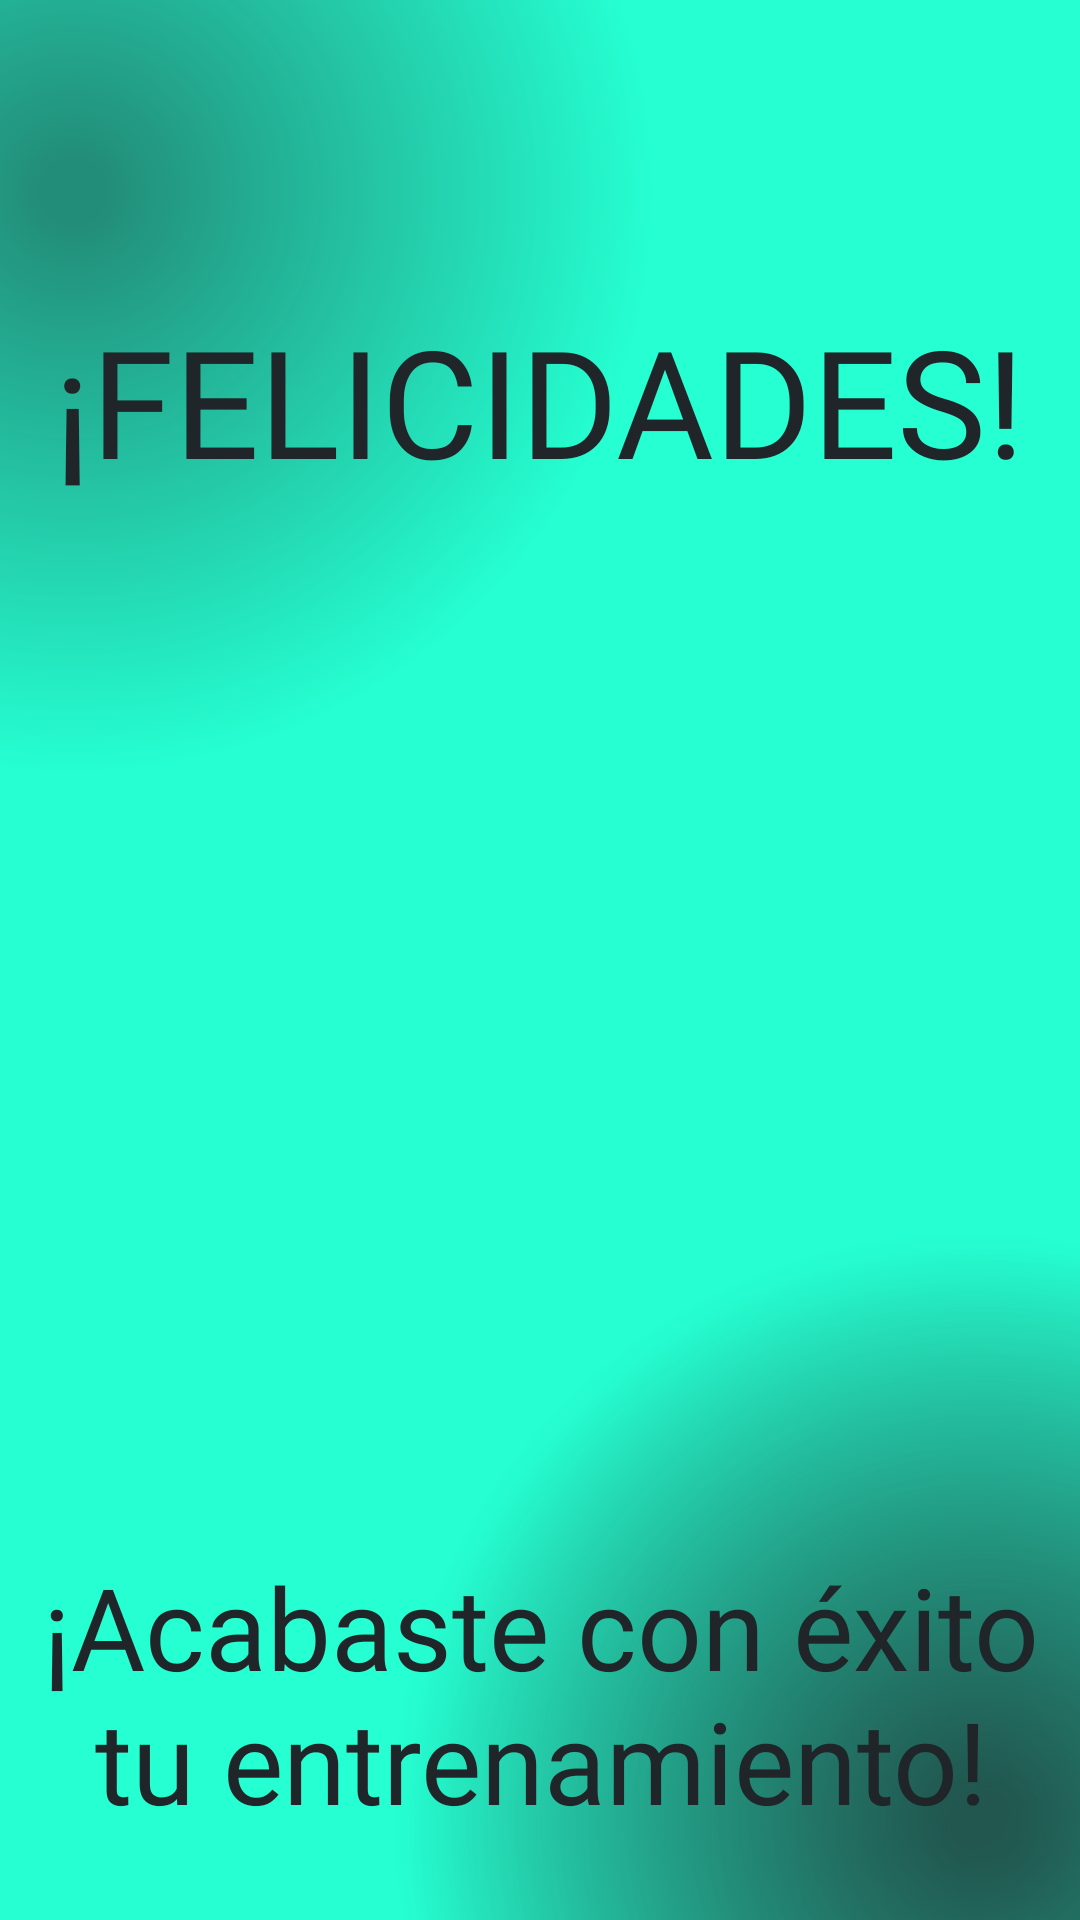

Produce the Android XML layout that renders to this screen, including the resource entries it uses.
<!-- AndroidManifest.xml: application theme Theme.Debuggers -->
<!-- res/layout/activity_felicidades.xml -->
<?xml version="1.0" encoding="utf-8"?>
<androidx.constraintlayout.widget.ConstraintLayout xmlns:android="http://schemas.android.com/apk/res/android"
    xmlns:app="http://schemas.android.com/apk/res-auto"
    xmlns:tools="http://schemas.android.com/tools"
    android:id="@+id/main"
    android:layout_width="match_parent"
    android:layout_height="match_parent"
    tools:context=".ActivityFelicidades">
    <androidx.constraintlayout.widget.ConstraintLayout
        android:id="@+id/pantallaFelicidadess"
        android:layout_width="match_parent"
        android:layout_height="match_parent"
        android:background="@drawable/fondo_felicidades">
        <TextView
            android:id="@+id/pantallaFelicidades"
            android:layout_width="wrap_content"
            android:layout_height="wrap_content"
            android:text="@string/FELICIDADES"
            android:textColor="@color/fondo"
            android:textSize="50sp"
            android:fontFamily="@font/lato_bold"
            app:layout_constraintTop_toTopOf="parent"
            app:layout_constraintStart_toStartOf="parent"
            app:layout_constraintEnd_toEndOf="parent"
            android:layout_marginTop="100sp">
        </TextView>
        <TextView
            android:layout_width="wrap_content"
            android:layout_height="wrap_content"
            android:text="@string/FRASEFELICIDADES"
            android:textSize="38sp"
            android:textColor="@color/fondo"
            android:fontFamily="@font/lato_bold"
            app:layout_constraintTop_toBottomOf="@id/pantallaFelicidades"
            app:layout_constraintStart_toStartOf="@id/pantallaFelicidades"
            app:layout_constraintEnd_toEndOf="@id/pantallaFelicidades"
            android:layout_marginTop="350sp"
            android:gravity="center">
        </TextView>
    </androidx.constraintlayout.widget.ConstraintLayout>

</androidx.constraintlayout.widget.ConstraintLayout>
<!-- resources referenced by this layout -->
<resources>
  <color name="fondo">#202529</color>
  <!-- drawable fondo_felicidades: png bitmap (drawable, 167217 bytes) -->
  <string name="FELICIDADES">¡FELICIDADES!</string>
  <string name="FRASEFELICIDADES">¡Acabaste con éxito tu entrenamiento!</string>
  <style name="Theme.Debuggers" parent="Base.Theme.Debuggers" />
  <style name="Base.Theme.Debuggers" parent="Theme.Material3.DayNight.NoActionBar">
          
          
      </style>
</resources>
